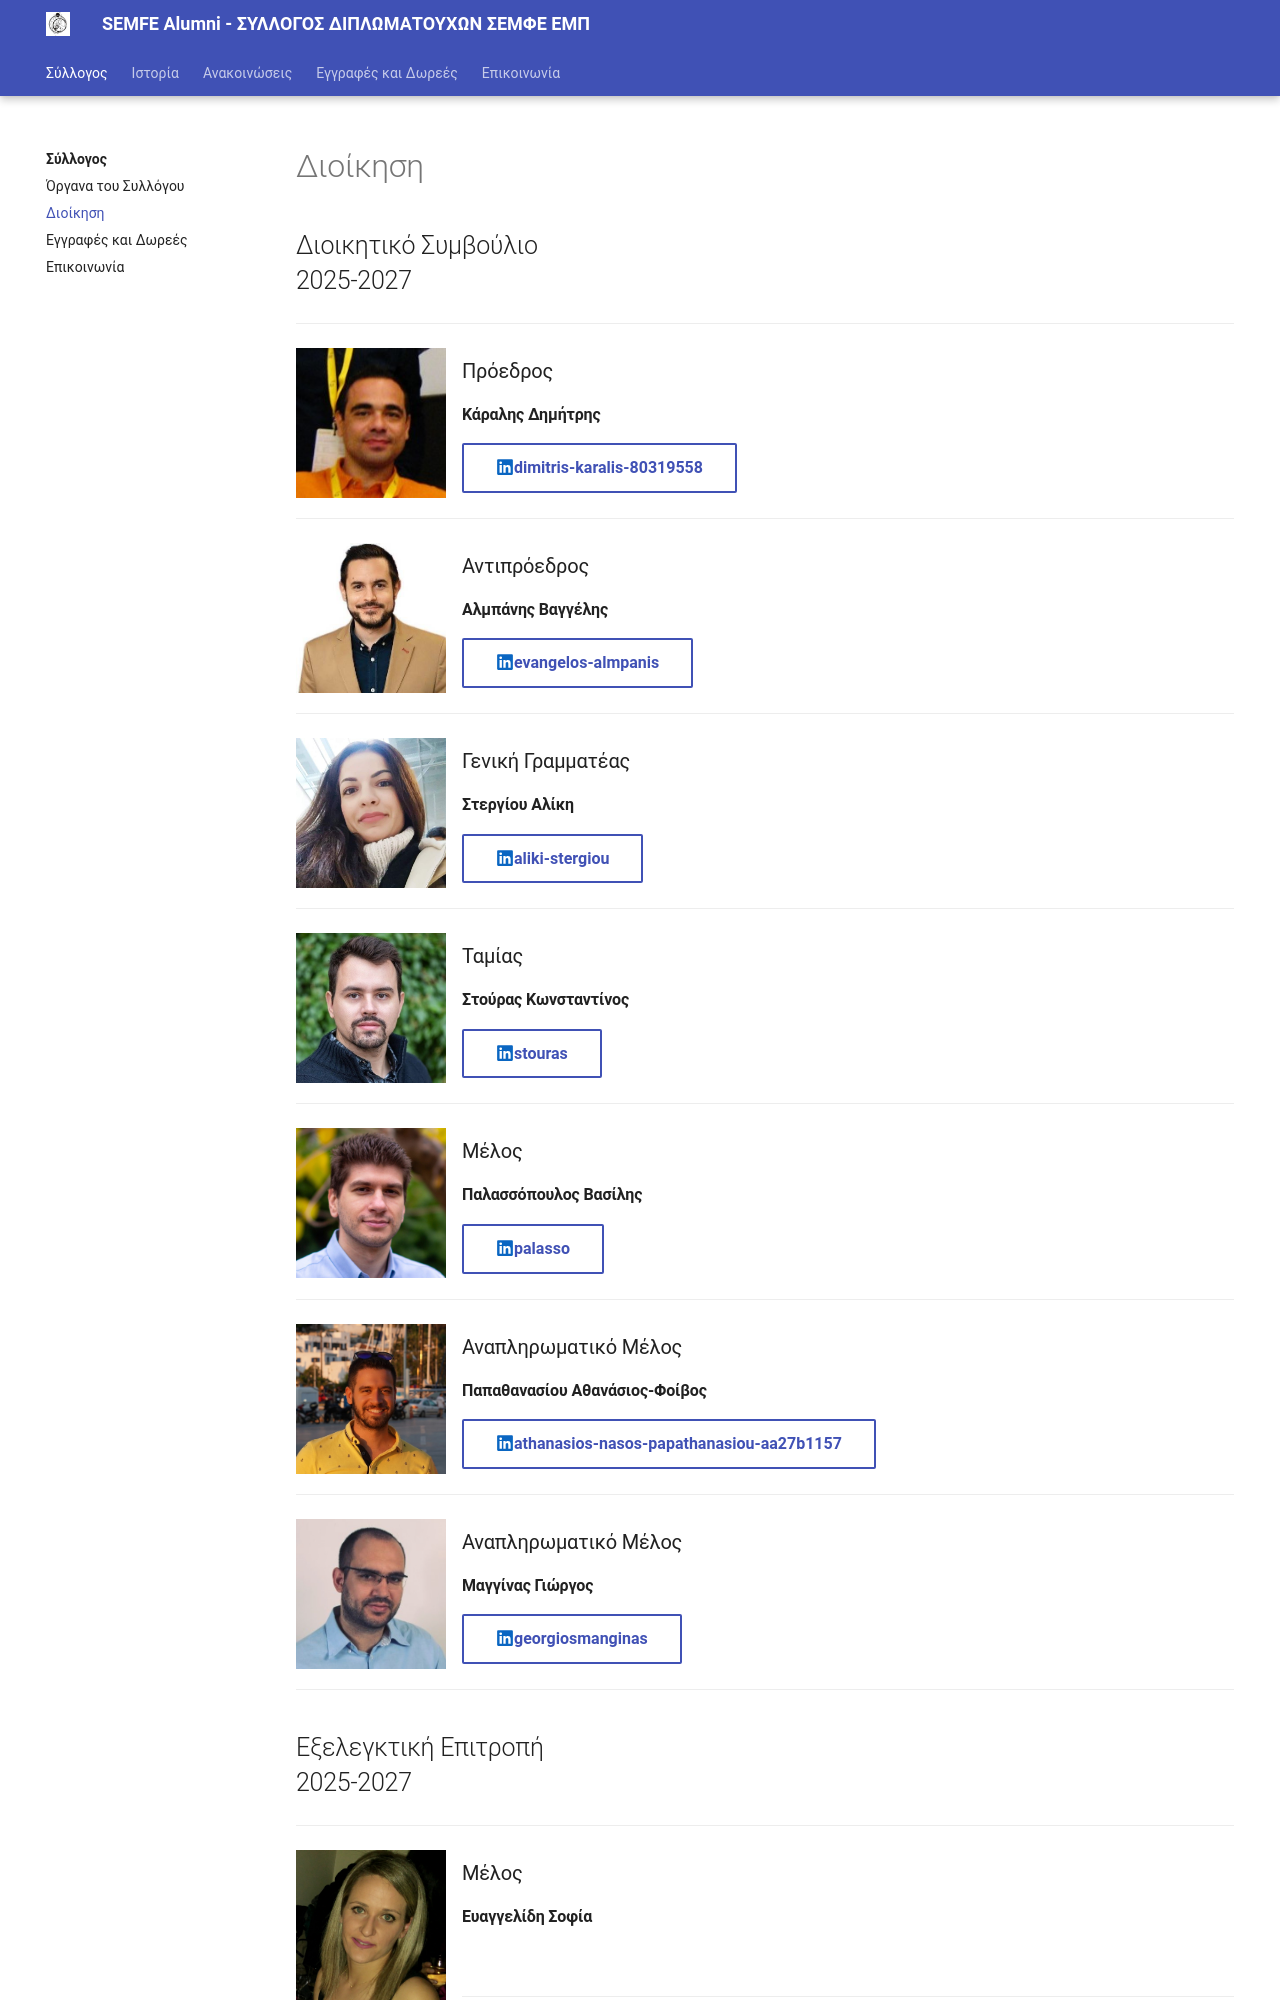

repository: semfealumni/semfealumni.github.io · page: governance/index.html · generator: mkdocs

---
hide:
  - toc
---

# Διοίκηση

## Διοικητικό Συμβούλιο <br/>2025-2027
---
![Κάραλης Δημήτρης](assets/pictures/profiles/karalis.jpeg){width=150 height=150 align=left}

### Πρόεδρος

#### Κάραλης Δημήτρης

[:fontawesome-brands-linkedin:{ .linkedin }dimitris-karalis-80319558](https://www.linkedin.com/in/dimitris-karalis-80319558){ .md-button }

---
![Αλμπάνης Βαγγέλης](assets/pictures/profiles/almpanis.jpeg){width=150 height=150 align=left}

### Αντιπρόεδρος

#### Αλμπάνης Βαγγέλης

[:fontawesome-brands-linkedin:{ .linkedin }evangelos-almpanis](https://www.linkedin.com/in/evangelos-almpanis){ .md-button }

---
![Στεργίου Αλίκη](assets/pictures/profiles/stergiou.jpeg){width=150 height=150 align=left}

### Γενική Γραμματέας

#### Στεργίου Αλίκη

[:fontawesome-brands-linkedin:{ .linkedin }aliki-stergiou](https://www.linkedin.com/in/aliki-stergiou-081a5a16/){ .md-button }

---
![Στούρας Κωνσταντίνος](assets/pictures/profiles/stouras.jpeg){width=150 height=150 align=left}

### Ταμίας

#### Στούρας Κωνσταντίνος

[:fontawesome-brands-linkedin:{ .linkedin }stouras](https://www.linkedin.com/in/stouras/){ .md-button }

---
![Παλασσόπουλος Βασίλης](assets/pictures/profiles/palassopoulos.jpeg){width=150 height=150 align=left}

### Μέλος

#### Παλασσόπουλος Βασίλης

[:fontawesome-brands-linkedin:{ .linkedin }palasso](https://www.linkedin.com/in/palasso/){ .md-button }

---
![Παπαθανασίου Αθανάσιος-Φοίβος](assets/pictures/profiles/papathanasiou_nasos.jpeg){width=150 height=190 align=left}

### Αναπληρωματικό Μέλος

#### Παπαθανασίου Αθανάσιος-Φοίβος

[:fontawesome-brands-linkedin:{ .linkedin }athanasios-nasos-papathanasiou-aa27b1157](https://www.linkedin.com/in/athanasios-nasos-papathanasiou-aa27b1157/){ .md-button }

---
![Μαγγίνας Γιώργος](assets/pictures/profiles/manginas.jpeg){width=150 height=150 align=left}

### Αναπληρωματικό Μέλος
